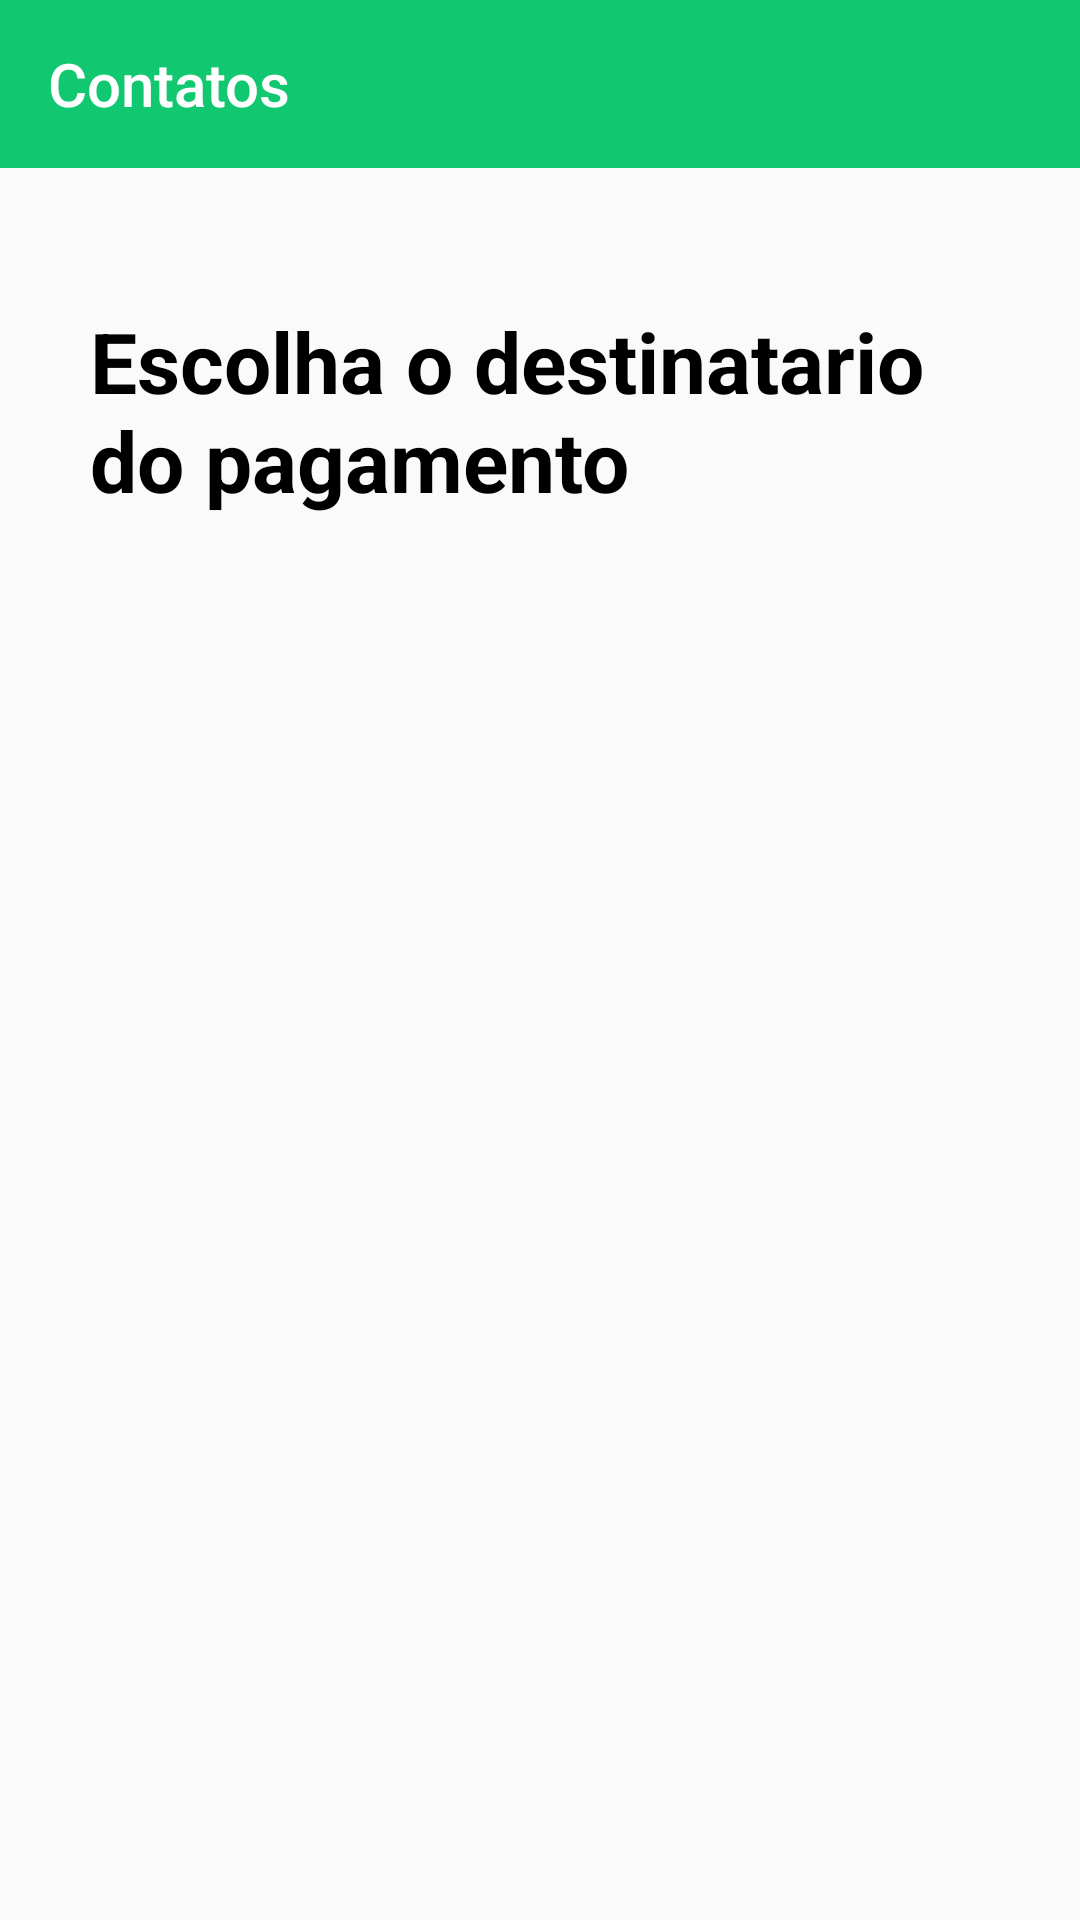

Layout XML and referenced resources for this Android screen:
<!-- AndroidManifest.xml: application theme Theme.GoPayments -->
<!-- res/layout/activity_lista_contatos.xml -->
<?xml version="1.0" encoding="utf-8"?>
<androidx.constraintlayout.widget.ConstraintLayout xmlns:android="http://schemas.android.com/apk/res/android"
    xmlns:app="http://schemas.android.com/apk/res-auto"
    xmlns:tools="http://schemas.android.com/tools"
    android:layout_width="match_parent"
    android:layout_height="match_parent"
    tools:context=".model.ActivityListaContatos">

    <androidx.recyclerview.widget.RecyclerView
        android:id="@+id/listaContatos"
        android:layout_width="300dp"
        android:layout_height="450dp"
        android:layout_marginStart="28dp"
        android:layout_marginTop="64dp"
        android:layout_marginEnd="32dp"
        android:scrollbars="vertical"
        app:layout_constraintBottom_toBottomOf="parent"
        app:layout_constraintEnd_toEndOf="parent"
        app:layout_constraintStart_toStartOf="parent"
        app:layout_constraintTop_toTopOf="parent"
        app:layout_constraintVertical_bias="1.0" />

    <TextView
        android:id="@+id/textView3"
        android:layout_width="300dp"
        android:layout_height="wrap_content"
        android:layout_marginTop="100dp"
        android:text="Escolha o destinatario do pagamento"
        android:textColor="@color/black"
        android:textSize="28sp"
        android:textStyle="bold"
        app:layout_constraintBottom_toTopOf="@+id/listaContatos"
        app:layout_constraintEnd_toEndOf="parent"
        app:layout_constraintStart_toStartOf="parent"
        app:layout_constraintTop_toTopOf="parent"
        app:layout_constraintVertical_bias="0.07999998" />

    <androidx.appcompat.widget.Toolbar
        android:id="@+id/my_toolbar"
        android:layout_width="0dp"
        android:layout_height="wrap_content"
        android:background="@color/verdeprincipal"
        android:minHeight="?attr/actionBarSize"
        android:theme="?attr/actionBarTheme"
        app:layout_constraintEnd_toEndOf="parent"
        app:layout_constraintStart_toStartOf="parent"
        app:layout_constraintTop_toTopOf="parent"
        app:title="Contatos"
        app:titleTextColor="@color/white"
        />
</androidx.constraintlayout.widget.ConstraintLayout>
<!-- resources referenced by this layout -->
<resources>
  <color name="black">#FF000000</color>
  <color name="verdeprincipal">#11C76F</color>
  <color name="white">#FFFFFFFF</color>
  <style name="Theme.GoPayments" parent="Theme.AppCompat.Light.NoActionBar">
          
          <item name="colorPrimary">@color/black</item>
          <item name="colorPrimaryVariant">@color/verdeprincipal</item>
          <item name="colorOnPrimary">@color/white</item>
          
          <item name="colorSecondary">@color/teal_200</item>
          <item name="colorSecondaryVariant">@color/teal_700</item>
          <item name="colorOnSecondary">@color/black</item>
          
          <item name="android:statusBarColor">?attr/colorPrimaryVariant</item>
          
      </style>
  <color name="teal_200">#FF03DAC5</color>
  <color name="teal_700">#FF018786</color>
</resources>
